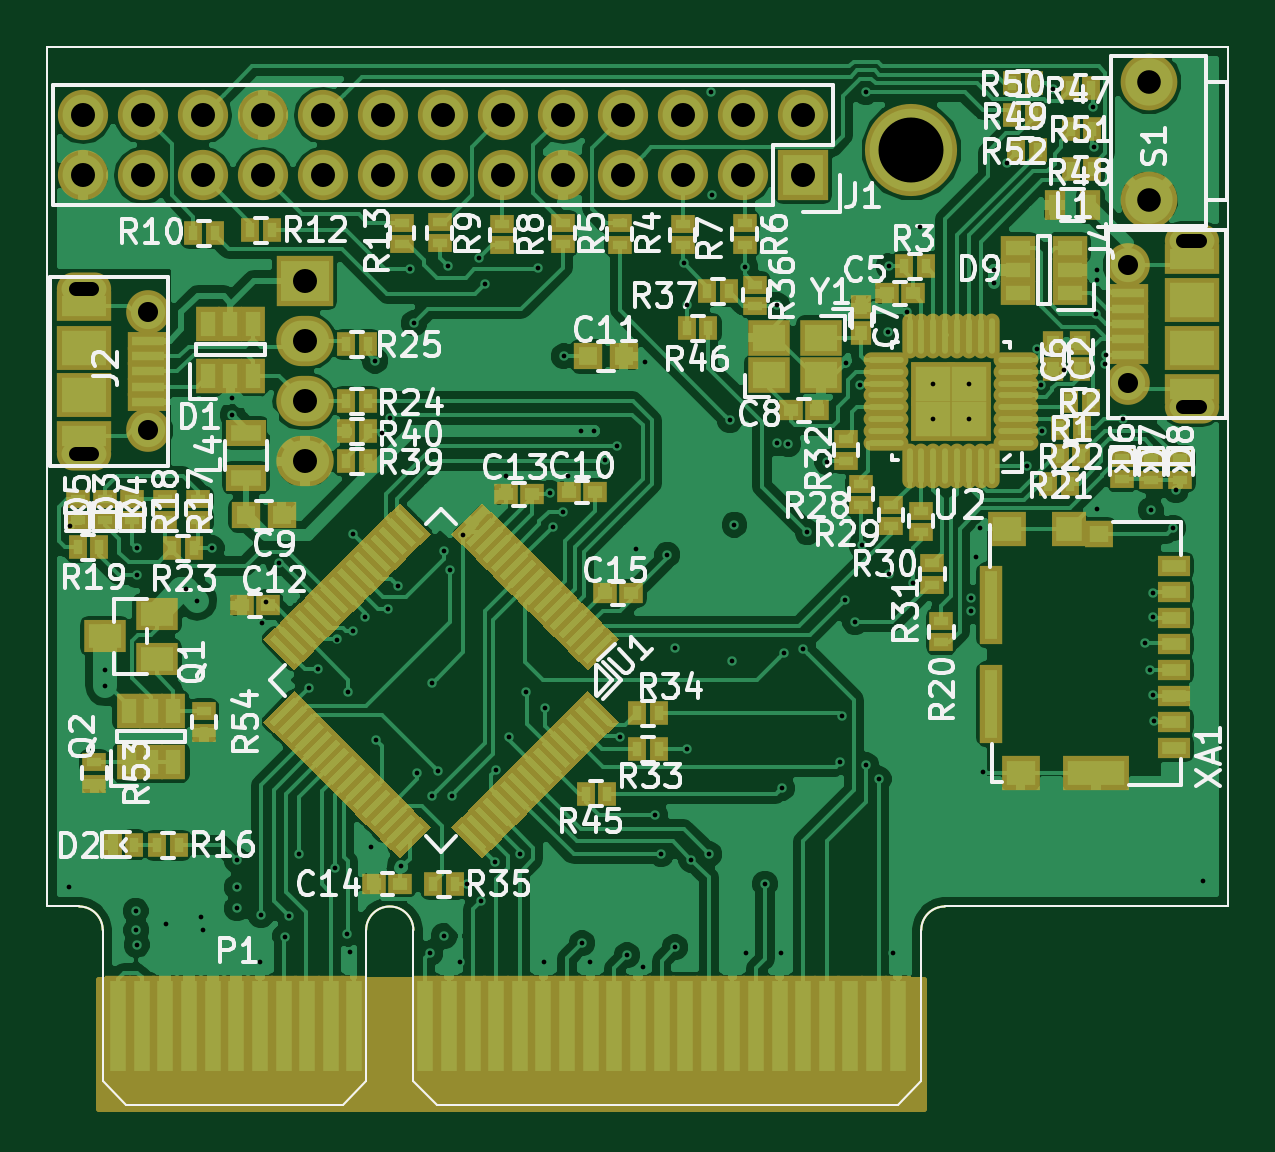
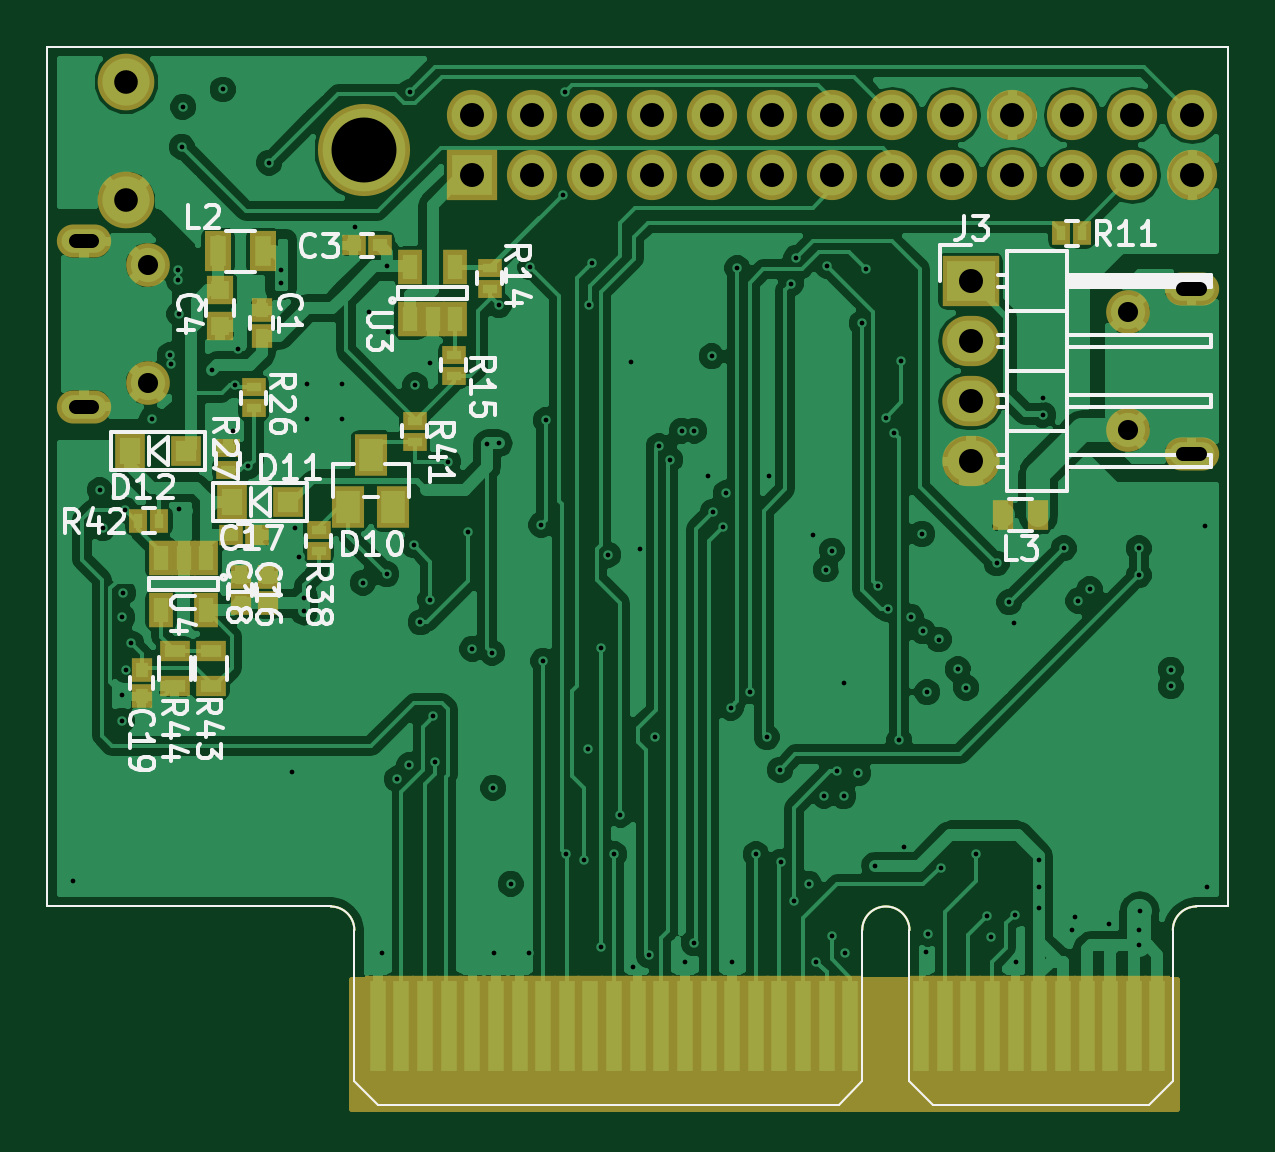
Circuit board: 11 layer files. Board 50.0 x 44.8 mm.
- bottom_copper: CM_M2K22_A-B.Cu.gbl (162946 bytes)
- bottom_mask: CM_M2K22_A-B.Mask.gbs (5812 bytes)
- paste: CM_M2K22_A-B.Paste.gbp (3333 bytes)
- bottom_silk: CM_M2K22_A-B.SilkS.gbo (27147 bytes)
- outline: CM_M2K22_A-Edge.Cuts.gm1 (1475 bytes)
- top_copper: CM_M2K22_A-F.Cu.gtl (201795 bytes)
- top_mask: CM_M2K22_A-F.Mask.gts (21335 bytes)
- paste: CM_M2K22_A-F.Paste.gtp (18841 bytes)
- top_silk: CM_M2K22_A-F.SilkS.gto (78602 bytes)
- drill: CM_M2K22_A-NPTH.drl (163 bytes)
- drill: CM_M2K22_A.drl (3893 bytes)

=== bottom_copper: CM_M2K22_A-B.Cu.gbl (162946 bytes, source omitted) ===
=== bottom_mask: CM_M2K22_A-B.Mask.gbs ===
G04 #@! TF.FileFunction,Soldermask,Bot*
%FSLAX46Y46*%
G04 Gerber Fmt 4.6, Leading zero omitted, Abs format (unit mm)*
G04 Created by KiCad (PCBNEW 4.0.7) date 09/09/17 19:38:47*
%MOMM*%
%LPD*%
G01*
G04 APERTURE LIST*
%ADD10C,0.100000*%
%ADD11R,1.400000X1.800000*%
%ADD12R,1.300000X1.300000*%
%ADD13R,1.300000X1.500000*%
%ADD14R,1.000000X0.900000*%
%ADD15R,2.432000X2.127200*%
%ADD16O,2.432000X2.127200*%
%ADD17R,1.000000X0.800000*%
%ADD18R,0.900000X1.000000*%
%ADD19R,1.150000X1.200000*%
%ADD20R,2.127200X2.127200*%
%ADD21O,2.127200X2.127200*%
%ADD22C,3.900000*%
%ADD23R,1.100000X1.700000*%
%ADD24R,0.900000X1.300000*%
%ADD25R,0.800000X1.000000*%
%ADD26R,1.300000X0.900000*%
%ADD27C,2.400000*%
%ADD28R,1.050000X1.460000*%
%ADD29O,2.300000X1.400000*%
%ADD30C,1.850000*%
%ADD31R,1.100000X4.250000*%
%ADD32C,0.250000*%
G04 APERTURE END LIST*
D10*
X137927358Y-135315553D02*
X137927358Y-135715553D01*
X126777358Y-135715553D02*
X126777358Y-135315553D01*
X127777358Y-136715553D02*
X126777358Y-135715553D01*
X136927358Y-136715553D02*
X127777358Y-136715553D01*
X137927358Y-135715553D02*
X136927358Y-136715553D01*
X161427358Y-135315553D02*
X161427358Y-135715553D01*
X139927358Y-135715553D02*
X139927358Y-135315553D01*
X140927358Y-136715553D02*
X139927358Y-135715553D01*
X160427358Y-136715553D02*
X140927358Y-136715553D01*
X161427358Y-135715553D02*
X160427358Y-136715553D01*
X124427358Y-91915553D02*
X174427358Y-91915553D01*
X174427358Y-128315553D02*
X174427358Y-91915553D01*
X174427358Y-128315553D02*
X162427358Y-128315553D01*
X124427358Y-128315553D02*
X124427358Y-91915553D01*
X125777358Y-128315553D02*
X124427358Y-128315553D01*
X125777358Y-128315553D02*
G75*
G02X126777358Y-129315553I0J-1000000D01*
G01*
X126777358Y-135315553D02*
X126777358Y-129315553D01*
X137927358Y-129315553D02*
X137927358Y-135315553D01*
X137927358Y-129315553D02*
G75*
G02X139927358Y-129315553I1000000J0D01*
G01*
X139927358Y-135315553D02*
X139927358Y-129315553D01*
X161427358Y-129315553D02*
X161427358Y-135315553D01*
X161427358Y-129315553D02*
G75*
G02X162427358Y-128315553I1000000J0D01*
G01*
D11*
X161681200Y-111386800D03*
X159781200Y-111386800D03*
X160731200Y-109186800D03*
D12*
X164217500Y-111188500D03*
D13*
X166617500Y-111188500D03*
D14*
X160359000Y-100330000D03*
X161459000Y-100330000D03*
D15*
X135331200Y-101854000D03*
D16*
X135331200Y-104394000D03*
X135331200Y-106934000D03*
X135331200Y-109474000D03*
D17*
X155702000Y-102177000D03*
X155702000Y-101277000D03*
D18*
X166243000Y-115485000D03*
X166243000Y-114385000D03*
D19*
X167106600Y-102221600D03*
X167106600Y-103721600D03*
D18*
X170434000Y-118322000D03*
X170434000Y-119422000D03*
X165100000Y-115485000D03*
X165100000Y-114385000D03*
D14*
X166640600Y-112598200D03*
X165540600Y-112598200D03*
D12*
X168535500Y-109029500D03*
D13*
X170935500Y-109029500D03*
D20*
X156428440Y-97363280D03*
D21*
X156428440Y-94823280D03*
X153888440Y-97363280D03*
X153888440Y-94823280D03*
X151348440Y-97363280D03*
X151348440Y-94823280D03*
X148808440Y-97363280D03*
X148808440Y-94823280D03*
X146268440Y-97363280D03*
X146268440Y-94823280D03*
X143728440Y-97363280D03*
X143728440Y-94823280D03*
X141188440Y-97363280D03*
X141188440Y-94823280D03*
X138648440Y-97363280D03*
X138648440Y-94823280D03*
X136108440Y-97363280D03*
X136108440Y-94823280D03*
X133568440Y-97363280D03*
X133568440Y-94823280D03*
X131028440Y-97363280D03*
X131028440Y-94823280D03*
X128488440Y-97363280D03*
X128488440Y-94823280D03*
X125948440Y-97363280D03*
X125948440Y-94823280D03*
D22*
X160998440Y-96293280D03*
D23*
X167193000Y-100584000D03*
X165293000Y-100584000D03*
D24*
X132473000Y-111760000D03*
X133973000Y-111760000D03*
D17*
X165684200Y-106331600D03*
X165684200Y-107231600D03*
X166776400Y-109822400D03*
X166776400Y-108922400D03*
X162941000Y-113276800D03*
X162941000Y-112376800D03*
D25*
X130614000Y-99822000D03*
X131514000Y-99822000D03*
X170579200Y-111988600D03*
X169679200Y-111988600D03*
D26*
X167513000Y-118987000D03*
X167513000Y-117487000D03*
X169037000Y-117487000D03*
X169037000Y-118987000D03*
D27*
X171074080Y-93411040D03*
X171074080Y-98411040D03*
D18*
X165354000Y-104182000D03*
X165354000Y-103082000D03*
D17*
X157226000Y-105860000D03*
X157226000Y-104960000D03*
X158877000Y-107754000D03*
X158877000Y-108654000D03*
D28*
X159065000Y-103462000D03*
X158115000Y-103462000D03*
X157165000Y-103462000D03*
X157165000Y-101262000D03*
X159065000Y-101262000D03*
X167706000Y-113581000D03*
X168656000Y-113581000D03*
X169606000Y-113581000D03*
X169606000Y-115781000D03*
X167706000Y-115781000D03*
D29*
X125984000Y-109164000D03*
D30*
X128684000Y-108164000D03*
X128684000Y-103164000D03*
D29*
X125984000Y-102164000D03*
X172874940Y-100157400D03*
D30*
X170174940Y-101157400D03*
X170174940Y-106157400D03*
D29*
X172874940Y-107157400D03*
D31*
X127431800Y-133360400D03*
X128431800Y-133360400D03*
X129431800Y-133360400D03*
X130431800Y-133360400D03*
X131431800Y-133360400D03*
X132431800Y-133360400D03*
X133431800Y-133360400D03*
X134431800Y-133360400D03*
X135431800Y-133360400D03*
X136431800Y-133360400D03*
X137431800Y-133360400D03*
X140431800Y-133360400D03*
X141431800Y-133360400D03*
X142431800Y-133360400D03*
X143431800Y-133360400D03*
X144431800Y-133360400D03*
X145431800Y-133360400D03*
X146431800Y-133360400D03*
X147431800Y-133360400D03*
X148431800Y-133360400D03*
X149431800Y-133360400D03*
X150431800Y-133360400D03*
X151431800Y-133360400D03*
X152431800Y-133360400D03*
X153431800Y-133360400D03*
X154431800Y-133360400D03*
X155431800Y-133360400D03*
X156431800Y-133360400D03*
X157431800Y-133360400D03*
X158431800Y-133360400D03*
X159431800Y-133360400D03*
X160431800Y-133360400D03*
D32*
G36*
X161546000Y-136908000D02*
X126617000Y-136908000D01*
X126617000Y-131443000D01*
X161546000Y-131443000D01*
X161546000Y-136908000D01*
X161546000Y-136908000D01*
G37*
X161546000Y-136908000D02*
X126617000Y-136908000D01*
X126617000Y-131443000D01*
X161546000Y-131443000D01*
X161546000Y-136908000D01*
M02*

=== paste: CM_M2K22_A-B.Paste.gbp ===
G04 #@! TF.FileFunction,Paste,Bot*
%FSLAX46Y46*%
G04 Gerber Fmt 4.6, Leading zero omitted, Abs format (unit mm)*
G04 Created by KiCad (PCBNEW 4.0.7) date 09/09/17 19:38:47*
%MOMM*%
%LPD*%
G01*
G04 APERTURE LIST*
%ADD10C,0.100000*%
%ADD11R,1.000000X1.400000*%
%ADD12R,0.900000X0.900000*%
%ADD13R,0.900000X1.100000*%
%ADD14R,0.600000X0.500000*%
%ADD15R,0.600000X0.400000*%
%ADD16R,0.500000X0.600000*%
%ADD17R,0.750000X0.800000*%
%ADD18R,0.700000X1.300000*%
%ADD19R,0.500000X0.900000*%
%ADD20R,0.400000X0.600000*%
%ADD21R,0.900000X0.500000*%
%ADD22R,0.650000X1.060000*%
G04 APERTURE END LIST*
D10*
X137927358Y-135315553D02*
X137927358Y-135715553D01*
X126777358Y-135715553D02*
X126777358Y-135315553D01*
X127777358Y-136715553D02*
X126777358Y-135715553D01*
X136927358Y-136715553D02*
X127777358Y-136715553D01*
X137927358Y-135715553D02*
X136927358Y-136715553D01*
X161427358Y-135315553D02*
X161427358Y-135715553D01*
X139927358Y-135715553D02*
X139927358Y-135315553D01*
X140927358Y-136715553D02*
X139927358Y-135715553D01*
X160427358Y-136715553D02*
X140927358Y-136715553D01*
X161427358Y-135715553D02*
X160427358Y-136715553D01*
X124427358Y-91915553D02*
X174427358Y-91915553D01*
X174427358Y-128315553D02*
X174427358Y-91915553D01*
X174427358Y-128315553D02*
X162427358Y-128315553D01*
X124427358Y-128315553D02*
X124427358Y-91915553D01*
X125777358Y-128315553D02*
X124427358Y-128315553D01*
X125777358Y-128315553D02*
G75*
G02X126777358Y-129315553I0J-1000000D01*
G01*
X126777358Y-135315553D02*
X126777358Y-129315553D01*
X137927358Y-129315553D02*
X137927358Y-135315553D01*
X137927358Y-129315553D02*
G75*
G02X139927358Y-129315553I1000000J0D01*
G01*
X139927358Y-135315553D02*
X139927358Y-129315553D01*
X161427358Y-129315553D02*
X161427358Y-135315553D01*
X161427358Y-129315553D02*
G75*
G02X162427358Y-128315553I1000000J0D01*
G01*
D11*
X161681200Y-111386800D03*
X159781200Y-111386800D03*
X160731200Y-109186800D03*
D12*
X164217500Y-111188500D03*
D13*
X166617500Y-111188500D03*
D14*
X160359000Y-100330000D03*
X161459000Y-100330000D03*
D15*
X155702000Y-102177000D03*
X155702000Y-101277000D03*
D16*
X166243000Y-115485000D03*
X166243000Y-114385000D03*
D17*
X167106600Y-102221600D03*
X167106600Y-103721600D03*
D16*
X170434000Y-118322000D03*
X170434000Y-119422000D03*
X165100000Y-115485000D03*
X165100000Y-114385000D03*
D14*
X166640600Y-112598200D03*
X165540600Y-112598200D03*
D12*
X168535500Y-109029500D03*
D13*
X170935500Y-109029500D03*
D18*
X167193000Y-100584000D03*
X165293000Y-100584000D03*
D19*
X132473000Y-111760000D03*
X133973000Y-111760000D03*
D15*
X165684200Y-106331600D03*
X165684200Y-107231600D03*
X166776400Y-109822400D03*
X166776400Y-108922400D03*
X162941000Y-113276800D03*
X162941000Y-112376800D03*
D20*
X130614000Y-99822000D03*
X131514000Y-99822000D03*
X170579200Y-111988600D03*
X169679200Y-111988600D03*
D21*
X167513000Y-118987000D03*
X167513000Y-117487000D03*
X169037000Y-117487000D03*
X169037000Y-118987000D03*
D16*
X165354000Y-104182000D03*
X165354000Y-103082000D03*
D15*
X157226000Y-105860000D03*
X157226000Y-104960000D03*
X158877000Y-107754000D03*
X158877000Y-108654000D03*
D22*
X159065000Y-103462000D03*
X158115000Y-103462000D03*
X157165000Y-103462000D03*
X157165000Y-101262000D03*
X159065000Y-101262000D03*
X167706000Y-113581000D03*
X168656000Y-113581000D03*
X169606000Y-113581000D03*
X169606000Y-115781000D03*
X167706000Y-115781000D03*
M02*

=== bottom_silk: CM_M2K22_A-B.SilkS.gbo (27147 bytes, source omitted) ===
=== outline: CM_M2K22_A-Edge.Cuts.gm1 ===
G04 #@! TF.FileFunction,Profile,NP*
%FSLAX46Y46*%
G04 Gerber Fmt 4.6, Leading zero omitted, Abs format (unit mm)*
G04 Created by KiCad (PCBNEW 4.0.7) date 09/09/17 19:38:47*
%MOMM*%
%LPD*%
G01*
G04 APERTURE LIST*
%ADD10C,0.100000*%
G04 APERTURE END LIST*
D10*
X137927358Y-135315553D02*
X137927358Y-135715553D01*
X126777358Y-135715553D02*
X126777358Y-135315553D01*
X127777358Y-136715553D02*
X126777358Y-135715553D01*
X136927358Y-136715553D02*
X127777358Y-136715553D01*
X137927358Y-135715553D02*
X136927358Y-136715553D01*
X161427358Y-135315553D02*
X161427358Y-135715553D01*
X139927358Y-135715553D02*
X139927358Y-135315553D01*
X140927358Y-136715553D02*
X139927358Y-135715553D01*
X160427358Y-136715553D02*
X140927358Y-136715553D01*
X161427358Y-135715553D02*
X160427358Y-136715553D01*
X124427358Y-91915553D02*
X174427358Y-91915553D01*
X174427358Y-128315553D02*
X174427358Y-91915553D01*
X174427358Y-128315553D02*
X162427358Y-128315553D01*
X124427358Y-128315553D02*
X124427358Y-91915553D01*
X125777358Y-128315553D02*
X124427358Y-128315553D01*
X125777358Y-128315553D02*
G75*
G02X126777358Y-129315553I0J-1000000D01*
G01*
X126777358Y-135315553D02*
X126777358Y-129315553D01*
X137927358Y-129315553D02*
X137927358Y-135315553D01*
X137927358Y-129315553D02*
G75*
G02X139927358Y-129315553I1000000J0D01*
G01*
X139927358Y-135315553D02*
X139927358Y-129315553D01*
X161427358Y-129315553D02*
X161427358Y-135315553D01*
X161427358Y-129315553D02*
G75*
G02X162427358Y-128315553I1000000J0D01*
G01*
M02*

=== top_copper: CM_M2K22_A-F.Cu.gtl (201795 bytes, source omitted) ===
=== top_mask: CM_M2K22_A-F.Mask.gts (21335 bytes, source omitted) ===
=== paste: CM_M2K22_A-F.Paste.gtp (18841 bytes, source omitted) ===
=== top_silk: CM_M2K22_A-F.SilkS.gto (78602 bytes, source omitted) ===
=== drill: CM_M2K22_A-NPTH.drl ===
M48
;DRILL file {KiCad 4.0.7} date 09/09/17 19:39:01
;FORMAT={-:-/ absolute / metric / decimal}
FMAT,2
METRIC,TZ
T1C2.750
%
G90
G05
M71
T1
X160.998Y-96.293
T0
M30

=== drill: CM_M2K22_A.drl ===
M48
;DRILL file {KiCad 4.0.7} date 09/09/17 19:39:01
;FORMAT={-:-/ absolute / metric / decimal}
FMAT,2
METRIC,TZ
T1C0.200
T2C0.600
T3C0.850
T4C1.000
T5C1.016
%
G90
G05
M71
T1
X125.349Y-127.508
X125.4Y-112.19
X126.87Y-118.29
X126.87Y-119.
X128.168Y-128.499
X128.194Y-129.311
X128.219Y-113.157
X128.219Y-114.3
X128.219Y-129.946
X129.464Y-129.057
X130.3Y-114.89
X130.78Y-115.37
X130.937Y-128.778
X131.039Y-129.311
X131.394Y-113.157
X132.27Y-106.78
X132.27Y-107.51
X132.461Y-126.365
X132.461Y-127.508
X132.461Y-128.397
X133.426Y-130.658
X133.477Y-128.676
X133.502Y-116.307
X133.702Y-115.438
X134.24Y-113.795
X134.493Y-129.591
X134.645Y-128.727
X135.103Y-126.111
X135.53Y-119.05
X135.88Y-118.28
X136.601Y-126.67
X136.692Y-117.014
X137.135Y-129.464
X137.18Y-119.24
X137.236Y-130.226
X137.37Y-116.66
X137.389Y-112.547
X137.88Y-116.06
X138.15Y-125.81
X138.303Y-105.207
X138.36Y-121.28
X138.582Y-108.28
X138.835Y-115.735
X138.938Y-107.62
X139.26Y-114.755
X139.39Y-126.59
X139.776Y-101.321
X139.954Y-103.632
X140.09Y-122.67
X140.64Y-130.302
X140.712Y-118.865
X140.72Y-123.64
X140.99Y-122.6
X141.22Y-113.25
X141.224Y-129.565
X141.4Y-101.2
X141.48Y-114.052
X141.55Y-123.63
X141.884Y-130.658
X142.026Y-112.6
X142.189Y-127.356
X142.72Y-100.86
X142.799Y-128.067
X142.951Y-101.956
X143.383Y-126.416
X143.408Y-122.53
X143.866Y-110.084
X143.97Y-121.15
X144.424Y-126.111
X144.69Y-119.215
X145.212Y-101.295
X145.44Y-130.658
X145.5Y-119.9
X145.694Y-110.82
X145.821Y-112.243
X146.253Y-111.608
X146.304Y-105.029
X146.456Y-110.084
X147.041Y-108.179
X147.066Y-129.87
X147.422Y-130.658
X147.574Y-108.179
X148.057Y-109.398
X148.539Y-108.839
X148.692Y-121.158
X148.971Y-130.378
X149.334Y-113.196
X149.631Y-130.861
X149.733Y-105.283
X150.165Y-124.435
X150.419Y-126.111
X150.68Y-113.42
X150.99Y-117.38
X151.003Y-130.048
X151.384Y-101.092
X151.5Y-102.85
X151.53Y-121.64
X151.689Y-126.34
X152.451Y-126.111
X152.51Y-93.82
X152.59Y-98.21
X153.33Y-107.74
X153.436Y-117.915
X153.52Y-112.16
X153.975Y-101.244
X154.026Y-130.302
X154.813Y-127.356
X155.321Y-102.87
X155.321Y-108.712
X155.499Y-130.302
X155.55Y-123.29
X155.6Y-117.577
X155.804Y-108.737
X156.43Y-117.41
X156.61Y-112.47
X157.455Y-109.499
X158.Y-122.2
X158.08Y-120.26
X158.22Y-115.325
X158.242Y-105.308
X158.628Y-116.291
X158.852Y-106.248
X158.902Y-113.03
X159.08Y-93.84
X159.1Y-122.33
X159.63Y-122.93
X160.02Y-104.013
X160.045Y-101.219
X160.066Y-114.252
X160.249Y-130.277
X160.807Y-103.149
X161.072Y-114.62
X161.38Y-99.55
X161.937Y-106.184
X161.937Y-107.684
X163.437Y-106.184
X163.437Y-107.684
X163.551Y-115.24
X163.551Y-115.824
X163.754Y-113.538
X163.932Y-112.293
X164.059Y-122.631
X164.52Y-101.37
X164.52Y-101.94
X165.04Y-96.83
X165.913Y-109.677
X166.345Y-104.724
X166.497Y-106.223
X166.548Y-108.204
X166.99Y-93.73
X167.462Y-105.613
X168.68Y-94.47
X168.74Y-96.15
X168.834Y-103.226
X168.85Y-111.49
X168.885Y-101.371
X168.885Y-101.778
X169.189Y-105.359
X169.24Y-104.978
X169.977Y-107.671
X170.88Y-117.18
X171.1Y-118.32
X171.145Y-111.531
X171.221Y-115.037
X171.247Y-116.078
X171.247Y-119.355
X171.272Y-120.447
X172.085Y-112.293
X172.212Y-110.693
X173.355Y-127.254
T3
X128.684Y-103.164
X128.684Y-108.164
X170.175Y-101.157
X170.175Y-106.157
T4
X171.074Y-93.411
X171.074Y-98.411
T5
X125.948Y-94.823
X125.948Y-97.363
X128.488Y-94.823
X128.488Y-97.363
X131.028Y-94.823
X131.028Y-97.363
X133.568Y-94.823
X133.568Y-97.363
X135.331Y-101.854
X135.331Y-104.394
X135.331Y-106.934
X135.331Y-109.474
X136.108Y-94.823
X136.108Y-97.363
X138.648Y-94.823
X138.648Y-97.363
X141.188Y-94.823
X141.188Y-97.363
X143.728Y-94.823
X143.728Y-97.363
X146.268Y-94.823
X146.268Y-97.363
X148.808Y-94.823
X148.808Y-97.363
X151.348Y-94.823
X151.348Y-97.363
X153.888Y-94.823
X153.888Y-97.363
X156.428Y-94.823
X156.428Y-97.363
T2
X126.334Y-102.164G85X125.634Y-102.164
G05
X126.334Y-109.164G85X125.634Y-109.164
G05
X172.525Y-100.157G85X173.225Y-100.157
G05
X172.525Y-107.157G85X173.225Y-107.157
G05
T0
M30

